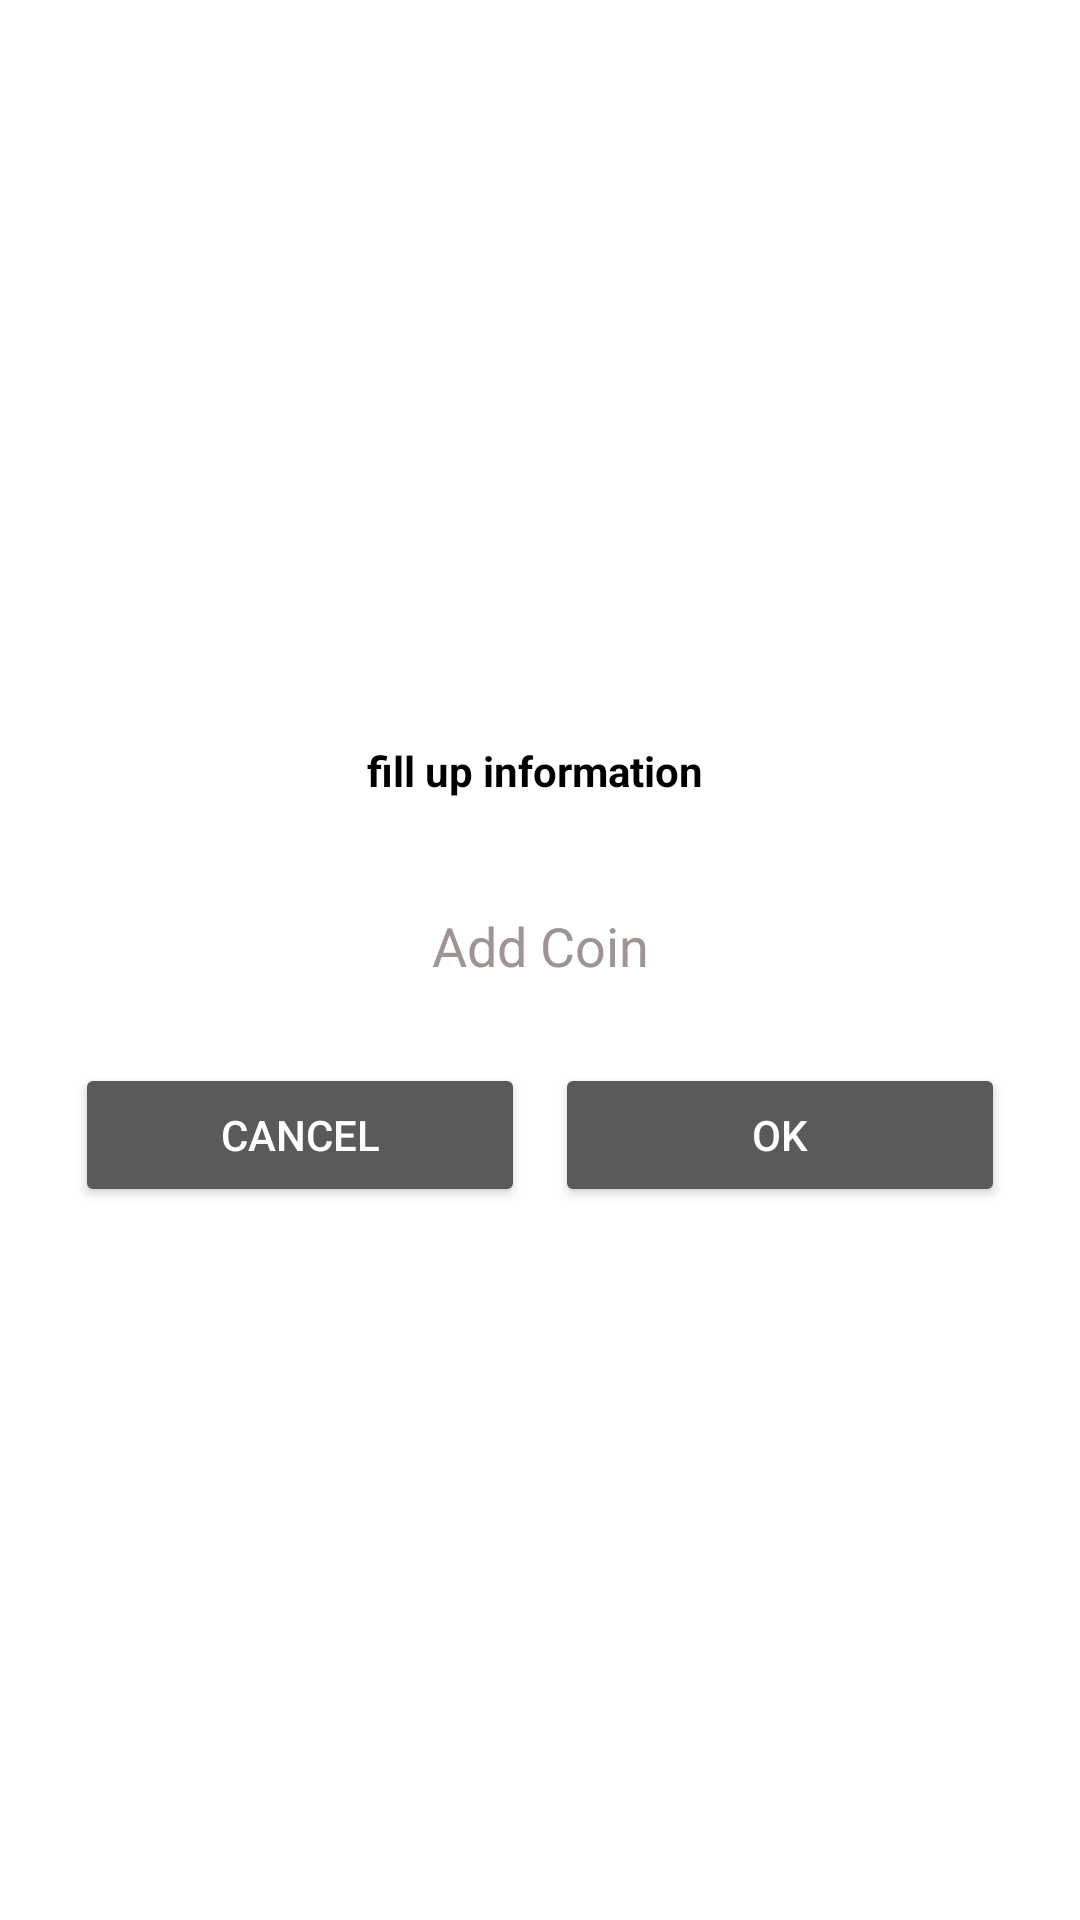

This screen was rendered from an Android layout file. Write that file and the resources it references.
<!-- AndroidManifest.xml: application theme Theme.Admiin -->
<!-- res/layout/set_coin_alartdaiologe.xml -->
<?xml version="1.0" encoding="utf-8"?>
<LinearLayout xmlns:android="http://schemas.android.com/apk/res/android"
    android:layout_width="match_parent"
    android:layout_height="wrap_content"
    android:layout_margin="5dp"
    android:padding="10dp"
    android:layout_gravity="center"
    android:gravity="center"
    android:orientation="vertical"
    android:background="@color/white"
    >

    <TextView

        android:layout_width="wrap_content"
        android:layout_height="wrap_content"
        android:text="fill up information "
        android:layout_gravity="center"
        android:gravity="center"
        android:textColor="@color/black"
        android:textStyle="bold"
        android:layout_margin="10dp"
        android:padding="15dp"

        >

    </TextView>

    <EditText
        android:id="@+id/coin_gift"
        android:layout_width="match_parent"
        android:layout_height="wrap_content"
        android:background="@drawable/singin_edit_text_backgraownd"
        android:gravity="center"
        android:hint="Add Coin"
        android:inputType="number"
        android:minHeight="48dp"
        android:textColor="@color/black"
        android:textColorHint="#9E9494">


    </EditText>

    <LinearLayout
        android:layout_width="match_parent"
        android:layout_height="wrap_content"
        android:orientation="horizontal"
        android:layout_margin="10dp"

        >
        <Button
            android:id="@+id/btn_cn"
            android:layout_width="match_parent"
            android:layout_height="wrap_content"
            android:layout_margin="5dp"
            android:layout_weight="1"
            android:text="Cancel"
            >

        </Button>
        <Button
            android:id="@+id/btn_ok"
            android:layout_width="match_parent"
            android:layout_height="wrap_content"
            android:layout_margin="5dp"
            android:layout_weight="1"
            android:text="ok"
            >

        </Button>

    </LinearLayout>

</LinearLayout>
<!-- resources referenced by this layout -->
<resources>
  <style name="Theme.Admiin" parent="Theme.AppCompat.NoActionBar">
          
          <item name="colorPrimary">@color/purple_500</item>
          <item name="colorPrimaryVariant">@color/purple_700</item>
          <item name="colorOnPrimary">@color/white</item>
          
          <item name="colorSecondary">@color/teal_200</item>
          <item name="colorSecondaryVariant">@color/teal_700</item>
          <item name="colorOnSecondary">@color/black</item>
          
          <item name="android:statusBarColor" tools:targetApi="l">?attr/colorPrimaryVariant</item>
          
      </style>
  <!-- not gathered from this repository: default colours our renderer supplied (Android Studio template values) -->
  <color name="purple_500">#FF6200EE</color>
  <color name="purple_700">#FF3700B3</color>
  <color name="teal_200">#FF03DAC5</color>
  <color name="teal_700">#FF018786</color>
  <color name="black">#FF000000</color>
  <color name="white">#FFFFFFFF</color>
</resources>
